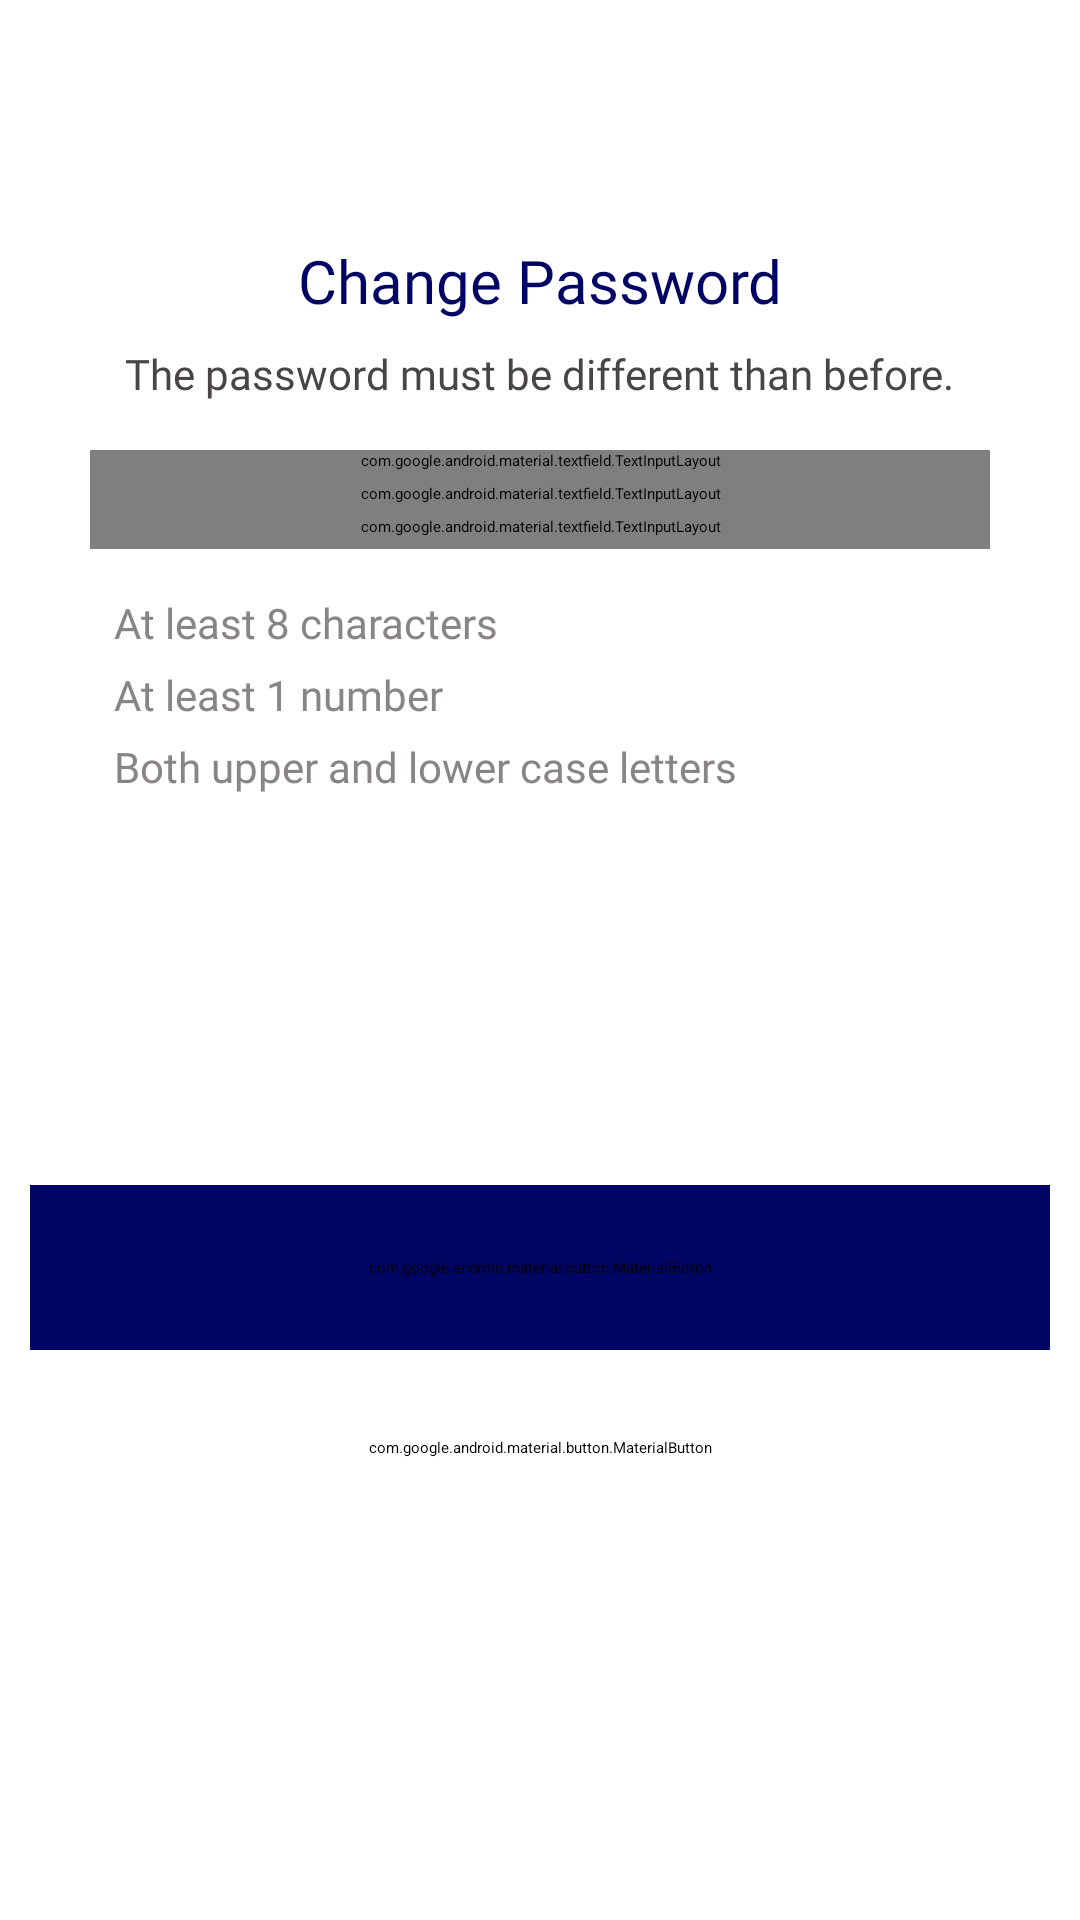

The Android layout XML behind this screen, and the referenced resources:
<!-- AndroidManifest.xml: application theme Theme.PredictiBill -->
<!-- res/layout/fragment_change_password.xml -->
<?xml version="1.0" encoding="utf-8"?>
<androidx.constraintlayout.widget.ConstraintLayout
    xmlns:android="http://schemas.android.com/apk/res/android"
    xmlns:app="http://schemas.android.com/apk/res-auto"
    xmlns:tools="http://schemas.android.com/tools"
    android:layout_width="match_parent"
    android:layout_height="match_parent"
    tools:context=".ui.profile.ChangePasswordFragment">

    
    <ImageView
        android:id="@+id/Logo"
        android:layout_width="wrap_content"
        android:layout_height="wrap_content"
        android:layout_marginTop="65dp"
        android:paddingStart="14dp"
        android:paddingEnd="14dp"
        app:layout_constraintEnd_toEndOf="parent"
        app:layout_constraintStart_toStartOf="parent"
        app:layout_constraintTop_toTopOf="parent"
        app:srcCompat="@drawable/logo_icontext_blue"
        android:contentDescription="@string/logo_content_description"/>

    
    <TextView
        android:id="@+id/profile_change_password_lbl"
        android:layout_width="wrap_content"
        android:layout_height="28dp"
        android:layout_marginTop="15dp"
        app:layout_constraintEnd_toEndOf="parent"
        app:layout_constraintStart_toStartOf="parent"
        app:layout_constraintTop_toBottomOf="@id/Logo"
        android:text="@string/profile_change_password_lbl"
        android:textAppearance="@style/headings"/>

    
    <TextView
        android:id="@+id/profile_the_password_must_lbl"
        android:layout_width="wrap_content"
        android:layout_height="20dp"
        android:layout_marginTop="7dp"
        app:layout_constraintEnd_toEndOf="parent"
        app:layout_constraintStart_toStartOf="parent"
        app:layout_constraintTop_toBottomOf="@id/profile_change_password_lbl"
        android:text="@string/profile_the_password_must_lbl"
        android:textAppearance="@style/subheadings"/>

    
    <com.google.android.material.textfield.TextInputLayout
        android:id="@+id/profile_current_password_layout"
        android:layout_width="300dp"
        android:layout_height="wrap_content"
        android:layout_marginTop="15dp"
        android:hint="@string/profile_current_password_lbl"
        android:textColorHint="@color/password_text_grey"
        android:paddingBottom="4dp"
        app:boxBackgroundMode="outline"
        app:boxBackgroundColor="@android:color/white"
        app:endIconMode="password_toggle"
        app:endIconTint="@color/grey"
        app:layout_constraintEnd_toEndOf="parent"
        app:layout_constraintStart_toStartOf="parent"
        app:layout_constraintTop_toBottomOf="@id/profile_the_password_must_lbl">

        <com.google.android.material.textfield.TextInputEditText
            android:id="@+id/enter_your_current_password_text"
            android:layout_width="match_parent"
            android:layout_height="wrap_content"
            android:minHeight="40dp"
            android:ems="10"
            android:fontFamily="@font/poppins_regular"
            android:inputType="textPassword"
            android:paddingStart="14dp"
            android:paddingEnd="14dp"
            android:textSize="14sp"
            android:textColor="@android:color/black" />
    </com.google.android.material.textfield.TextInputLayout>

    
    <com.google.android.material.textfield.TextInputLayout
        android:id="@+id/profile_new_password_layout"
        android:layout_width="300dp"
        android:layout_height="wrap_content"
        android:layout_marginTop="0dp"
        android:hint="@string/profile_new_password_lbl"
        android:textColorHint="@color/password_text_grey"
        android:paddingBottom="4dp"
        app:boxBackgroundMode="outline"
        app:boxBackgroundColor="@android:color/white"
        app:endIconMode="password_toggle"
        app:endIconTint="@color/grey"
        app:layout_constraintEnd_toEndOf="parent"
        app:layout_constraintStart_toStartOf="parent"
        app:layout_constraintTop_toBottomOf="@id/profile_current_password_layout">

        <com.google.android.material.textfield.TextInputEditText
            android:id="@+id/enter_your_new_password_text"
            android:layout_width="match_parent"
            android:layout_height="wrap_content"
            android:minHeight="40dp"
            android:ems="10"
            android:fontFamily="@font/poppins_regular"
            android:inputType="textPassword"
            android:paddingStart="14dp"
            android:paddingEnd="14dp"
            android:textSize="14sp"
            android:textColor="@color/brown"/>
    </com.google.android.material.textfield.TextInputLayout>

    
    <com.google.android.material.textfield.TextInputLayout
        android:id="@+id/profile_confirm_password_layout"
        android:layout_width="300dp"
        android:layout_height="wrap_content"
        android:layout_marginTop="0dp"
        android:hint="@string/profile_confirm_password_lbl"
        android:textColorHint="@color/password_text_grey"
        android:paddingBottom="4dp"
        app:boxBackgroundMode="outline"
        app:boxBackgroundColor="@android:color/white"
        app:endIconMode="password_toggle"
        app:endIconTint="@color/grey"
        app:layout_constraintEnd_toEndOf="parent"
        app:layout_constraintStart_toStartOf="parent"
        app:layout_constraintTop_toBottomOf="@id/profile_new_password_layout">

        <com.google.android.material.textfield.TextInputEditText
            android:id="@+id/confirm_your_new_password_text"
            android:layout_width="match_parent"
            android:layout_height="wrap_content"
            android:minHeight="40dp"
            android:ems="10"
            android:fontFamily="@font/poppins_regular"
            android:inputType="textPassword"
            android:paddingStart="14dp"
            android:paddingEnd="14dp"
            android:textSize="14sp"
            android:textColor="@color/brown"/>
    </com.google.android.material.textfield.TextInputLayout>

    
    <LinearLayout
        android:id="@+id/validation_1_container"
        android:layout_width="wrap_content"
        android:layout_height="wrap_content"
        android:layout_marginTop="15dp"
        android:orientation="horizontal"
        android:gravity="center_vertical"
        app:layout_constraintStart_toStartOf="@id/profile_confirm_password_layout"
        app:layout_constraintTop_toBottomOf="@id/profile_confirm_password_layout">

        <ImageView
            android:id="@+id/check_Icon_1"
            android:layout_width="wrap_content"
            android:layout_height="wrap_content"
            android:layout_marginEnd="8dp"
            app:srcCompat="@drawable/uncheck_icon"
            android:contentDescription="@string/check_icon_content_description"/>

        <TextView
            android:id="@+id/profile_characters_required_lbl"
            android:layout_width="wrap_content"
            android:layout_height="wrap_content"
            android:text="@string/profile_characters_required_lbl"
            android:textAppearance="@style/password_texts"/>
    </LinearLayout>

    
    <LinearLayout
        android:id="@+id/validation_2_container"
        android:layout_width="wrap_content"
        android:layout_height="wrap_content"
        android:layout_marginTop="5dp"
        android:orientation="horizontal"
        android:gravity="center_vertical"
        app:layout_constraintStart_toStartOf="@id/validation_1_container"
        app:layout_constraintTop_toBottomOf="@id/validation_1_container">

        <ImageView
            android:id="@+id/check_Icon_2"
            android:layout_width="wrap_content"
            android:layout_height="wrap_content"
            android:layout_marginEnd="8dp"
            app:srcCompat="@drawable/uncheck_icon"
            android:contentDescription="@string/check_icon_content_description"/>

        <TextView
            android:id="@+id/profile_number_required_lbl"
            android:layout_width="wrap_content"
            android:layout_height="wrap_content"
            android:text="@string/profile_number_required_lbl"
            android:textAppearance="@style/password_texts"/>
    </LinearLayout>

    
    <LinearLayout
        android:id="@+id/validation_3_container"
        android:layout_width="wrap_content"
        android:layout_height="wrap_content"
        android:layout_marginTop="5dp"
        android:orientation="horizontal"
        android:gravity="center_vertical"
        app:layout_constraintStart_toStartOf="@id/validation_2_container"
        app:layout_constraintTop_toBottomOf="@id/validation_2_container">

        <ImageView
            android:id="@+id/check_Icon_3"
            android:layout_width="wrap_content"
            android:layout_height="wrap_content"
            android:layout_marginEnd="8dp"
            app:srcCompat="@drawable/uncheck_icon"
            android:contentDescription="@string/check_icon_content_description"/>

        <TextView
            android:id="@+id/profile_required_letter_case_lbl"
            android:layout_width="wrap_content"
            android:layout_height="wrap_content"
            android:text="@string/profile_required_letter_case_lbl"
            android:textAppearance="@style/password_texts"/>
    </LinearLayout>

    
    <com.google.android.material.button.MaterialButton
        android:id="@+id/profile_continue_button"
        android:layout_width="340dp"
        android:layout_height="55dp"
        android:layout_marginTop="130dp"
        android:backgroundTint="@color/dark_blue"
        app:cornerRadius="0dp"
        app:layout_constraintEnd_toEndOf="parent"
        app:layout_constraintStart_toStartOf="parent"
        app:layout_constraintTop_toBottomOf="@id/validation_3_container"
        android:text="@string/profile_continue_button"
        android:textSize="18sp"
        android:textColor="#FFFFFF"
        android:fontFamily="@font/poppins_regular"/>

    
    <com.google.android.material.button.MaterialButton
        android:id="@+id/profile_cancel_button"
        android:layout_width="340dp"
        android:layout_height="55dp"
        android:layout_marginTop="5dp"
        android:backgroundTint="@color/white"
        app:cornerRadius="0dp"
        app:layout_constraintEnd_toEndOf="parent"
        app:layout_constraintStart_toStartOf="parent"
        app:layout_constraintTop_toBottomOf="@id/profile_continue_button"
        android:text="@string/profile_cancel_button"
        android:textSize="18sp"
        android:textColor="@color/brown"
        android:fontFamily="@font/poppins_regular"
        app:strokeColor="@color/light_brown"
        app:strokeWidth="3dp"/>

</androidx.constraintlayout.widget.ConstraintLayout>
<!-- resources referenced by this layout -->
<resources>
  <color name="brown">#383636</color>
  <color name="dark_blue">#000564</color>
  <color name="grey">#808080</color>
  <color name="light_brown">#494545</color>
  <color name="password_text_grey">#8A8585</color>
  <color name="white">#FFFFFFFF</color>
  <!-- drawable logo_icontext_blue: png bitmap (drawable, 3547 bytes) -->
  <!-- drawable uncheck_icon: png bitmap (drawable, 584 bytes) -->
  <string name="check_icon_content_description">Password Validation Check Icon</string>
  <string name="logo_content_description">PredictiBill logo</string>
  <string name="profile_cancel_button">Cancel</string>
  <string name="profile_change_password_lbl">Change Password</string>
  <string name="profile_characters_required_lbl">At least 8 characters</string>
  <string name="profile_confirm_password_lbl">Confirm your new password</string>
  <string name="profile_continue_button">Continue</string>
  <string name="profile_current_password_lbl">Enter your current password</string>
  <string name="profile_new_password_lbl">Enter your new password</string>
  <string name="profile_number_required_lbl">At least 1 number</string>
  <string name="profile_required_letter_case_lbl">Both upper and lower case letters</string>
  <string name="profile_the_password_must_lbl">The password must be different than before.</string>
  <style name="headings">
          <item name="android:textSize">20sp</item>
          <item name="android:textColor">@color/dark_blue</item>
          <item name="android:fontFamily">@font/poppins_bold</item>
      </style>
  <style name="password_texts">
          <item name="android:textSize">14sp</item>
          <item name="android:textColor">@color/password_text_grey</item>
          <item name="android:fontFamily">@font/poppins_regular</item>
      </style>
  <style name="subheadings">
          <item name="android:textSize">14sp</item>
          <item name="android:textColor">@color/light_brown</item>
          <item name="android:fontFamily">@font/poppins_regular</item>
      </style>
</resources>
